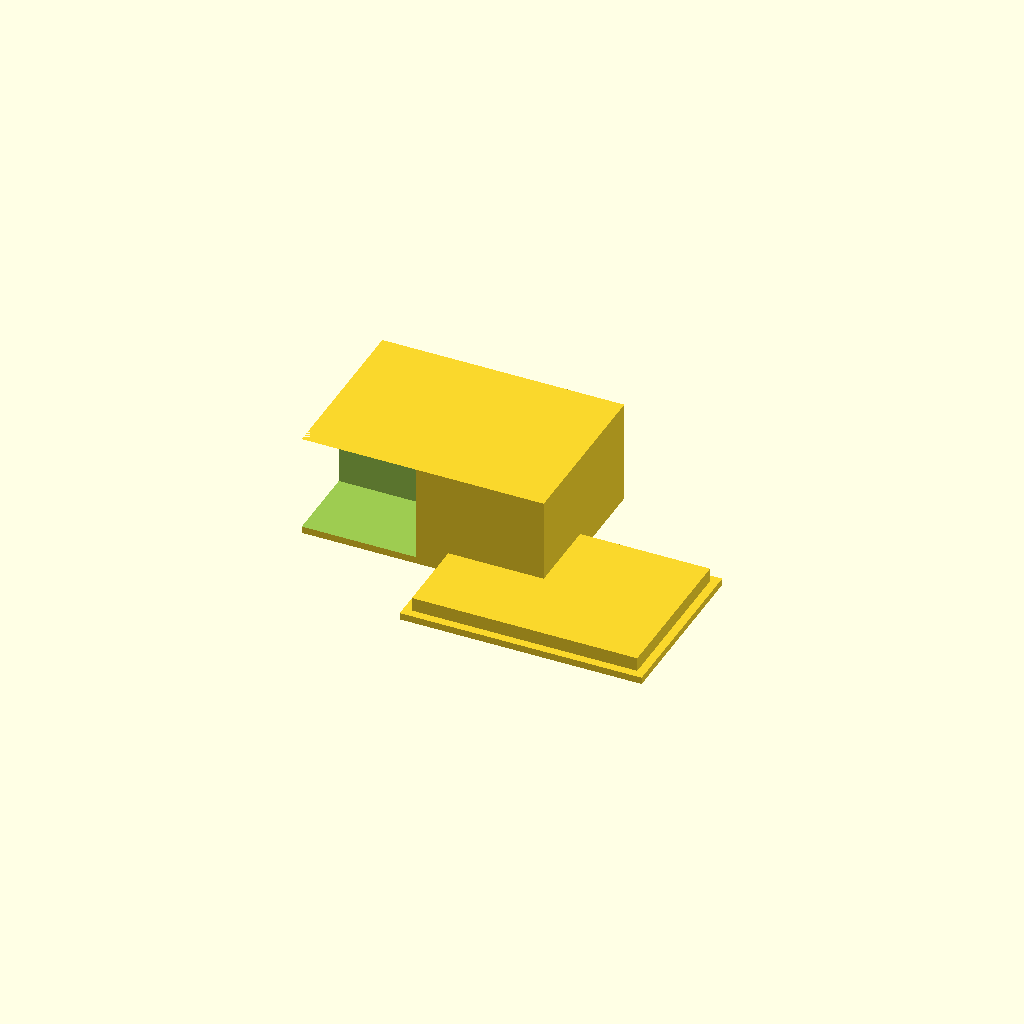
Cell 1 — every parameter at its default value.
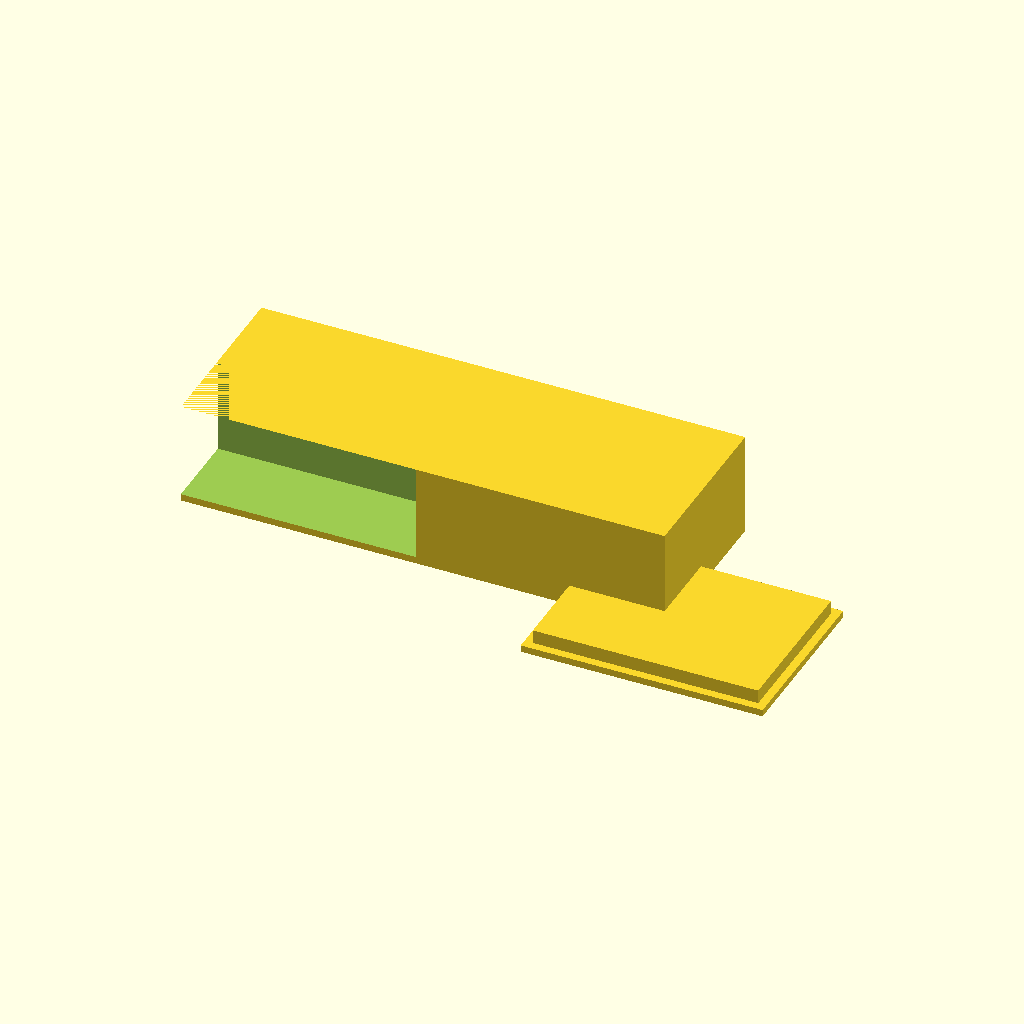
Cell 2 — box_x set to 140, the other parameters unchanged.
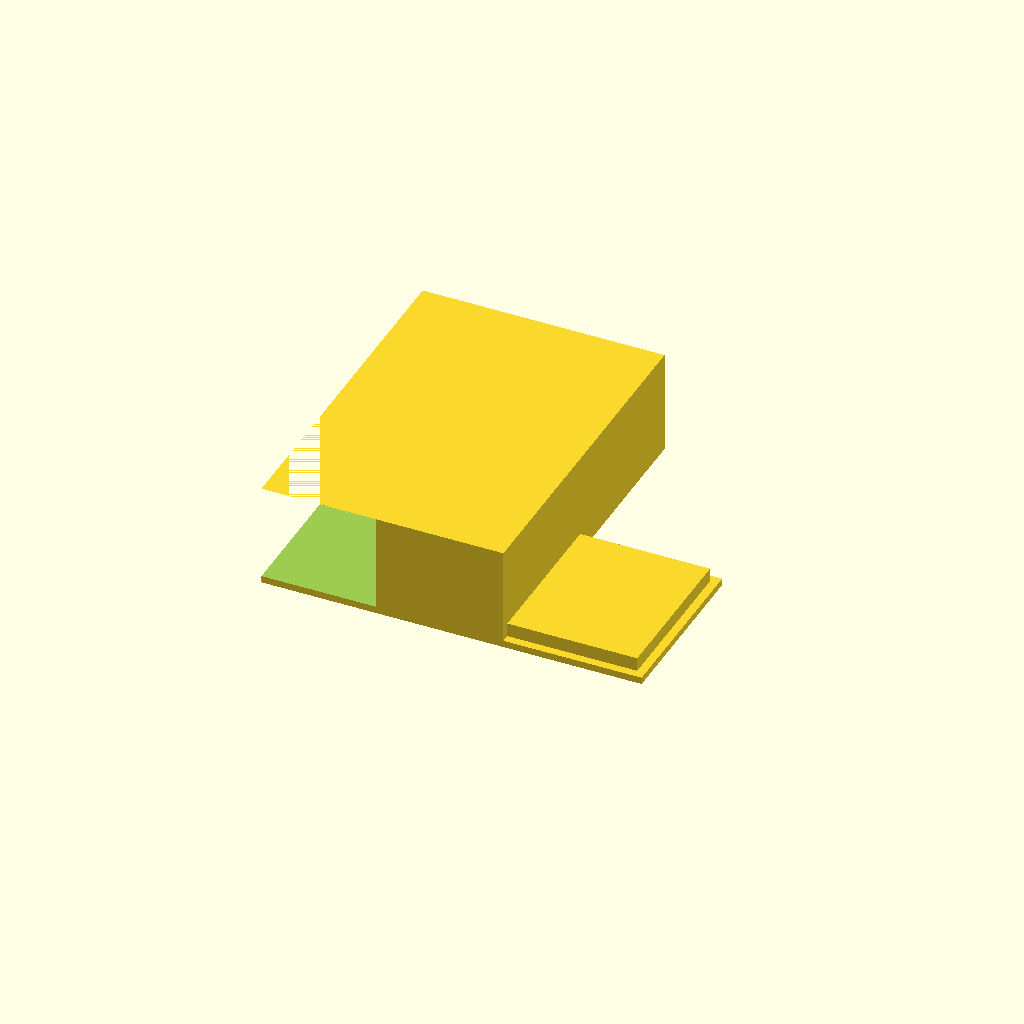
Cell 3 — box_y set to 100, the other parameters unchanged.
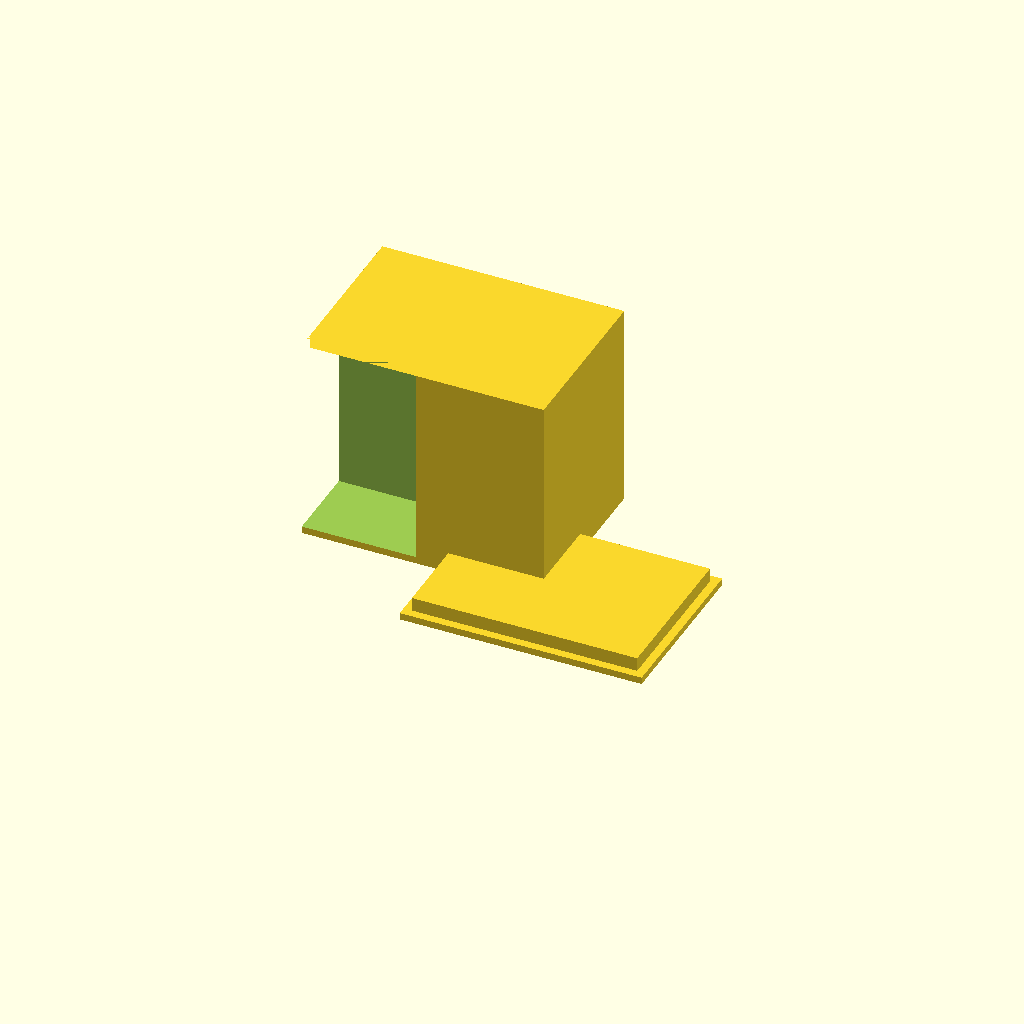
Cell 4: the same model with box_z = 60.
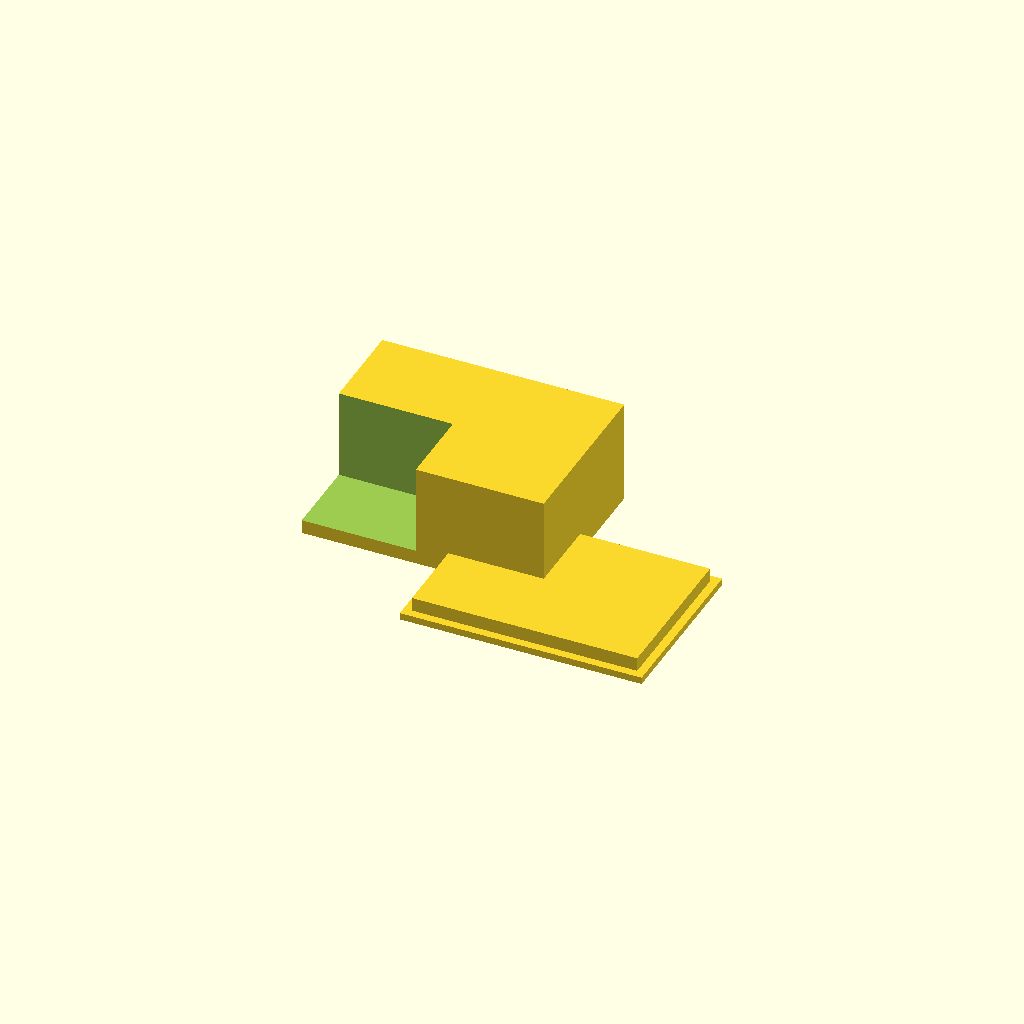
Cell 5: box_floor = 4 (everything else at default).
One fixed orthographic camera (rotation 55°, 0°, 25°; colour scheme Cornfield) for every cell.
OpenSCAD source file bench/results/gpu-v11-h1-g14/code/scadcoder-v11/enclosure_box_and_lid_s4_a1.scad:
// Two-part enclosure for a small electronics board (e.g. Arduino-based temperature logger)
// Print orientation: both parts flat on the bed (XY plane), building up in +Z
// Print side by along X with a 10 mm gap between them

// ---------------- Parameters ----------------
box_x            = 70;    // box outer size in X (mm)
box_y            = 50;    // box outer size in Y (mm)
box_z            = 30;    // box outer size in Z (mm)
box_wall         = 2;     // box wall thickness (mm)
box_floor        = 2;     // box floor thickness (mm)

lid_x            = 70;    // lid plate size in X (mm)
lid_y            = 50;    // lid plate size in Y (mm)
lid_wall         = 1.5;   // lid lip wall thickness (mm)
lid_lip_height   = 4;     // lid lip height above plate (mm)
lip_outer_x      = 65.6;  // outer size of lip in X (mm)
lip_outer_y      = 45.6;  // outer size of lip in Y (mm)
lip_clearance    = 0.2;   // clearance between lip inner/outer edges (mm)

gap              = 10;    // gap between box and lid on the bed (mm)

eps              = 0.5;   // overcut for clean boolean differences (mm)

// Derived values
box_inner_x      = box_x - 2*box_wall;   // 66 mm
box_inner_y      = box_y - 2*box_wall;   // 46 mm
box_open_top_z   = box_z - box_wall;     // top of walls (open)
lip_inner_x      = lip_outer_x - 2*lip_clearance; // 65.2 mm
lip_inner_y      = lip_outer_y - 2*lip_clearance; // 45.2 mm
plate_t          = 2;                    // lid plate thickness (mm)

// ---------------- Model ----------------
union() {
    // Part 1: Box, open top
    translate([-box_x/2, -box_y/2, 0])
        difference() {
            cube([box_x, box_y, box_open_top_z + box_wall]);
            translate([-box_inner_x/2, -box_inner_y/2, box_floor])
                cube([box_inner_x, box_inner_y, box_open_top_z]);
        }

    // Part 2: Lid, printed upside down (lip on top, plate below)
    translate([(box_x + gap)/2, -lid_y/2, 0])
        union() {
            // Base plate
            translate([-lid_x/2, -lid_y/2, 0])
                cube([lid_x, lid_y, plate_t]);

            // Rectangular lip on top of the plate
            translate([-lip_inner_x/2, -lip_inner_y/2, plate_t])
                cube([lip_inner_x, lip_inner_y, lid_lip_height]);
        }
}
Customizer parameters (derived from the source; name, type, default, range or options):
box_x: number, default 70
box_y: number, default 50
box_z: number, default 30
box_wall: number, default 2
box_floor: number, default 2
lid_x: number, default 70
lid_y: number, default 50
lid_wall: number, default 1.5
lid_lip_height: number, default 4
lip_outer_x: number, default 65.6
lip_outer_y: number, default 45.6
lip_clearance: number, default 0.2
gap: number, default 10
eps: number, default 0.5
plate_t: number, default 2
